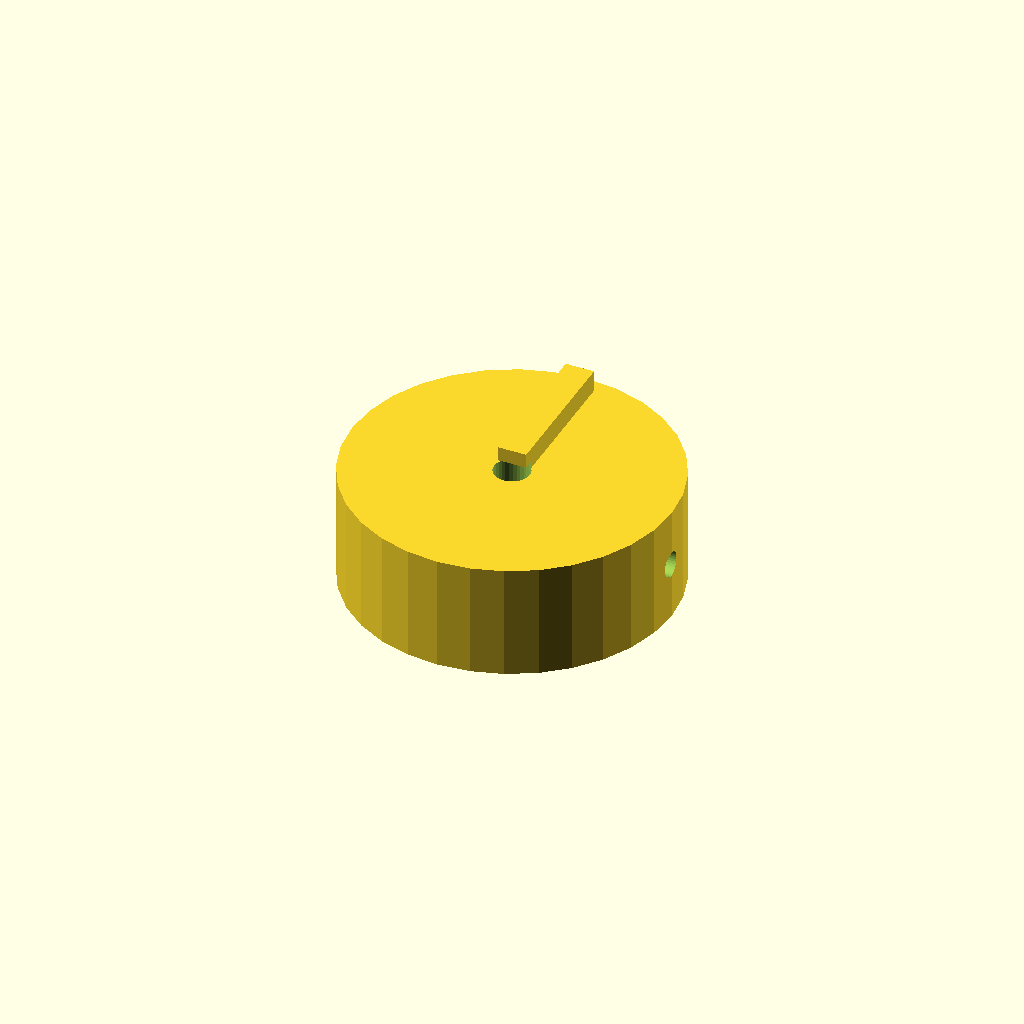
Cell 1: rendered with the file's own defaults.
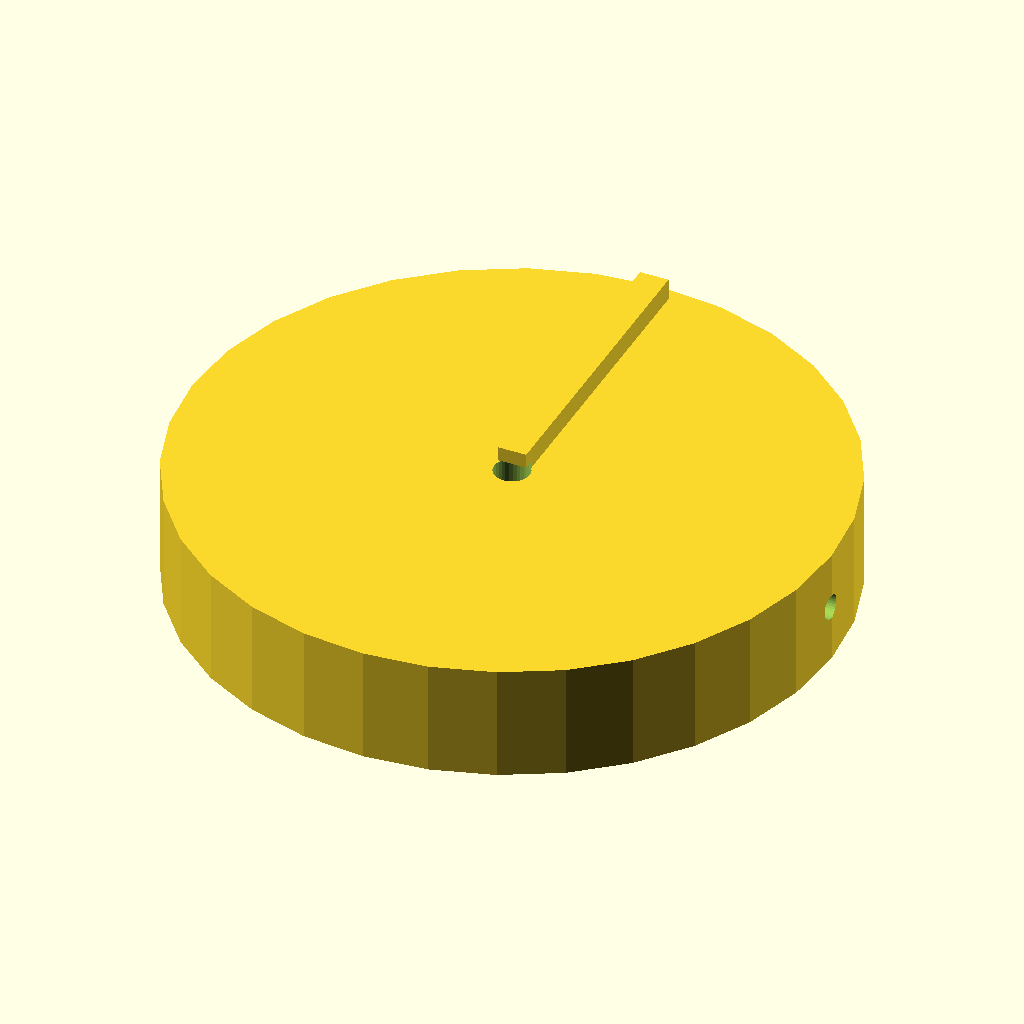
Cell 2: the same model with knob_d = 90.
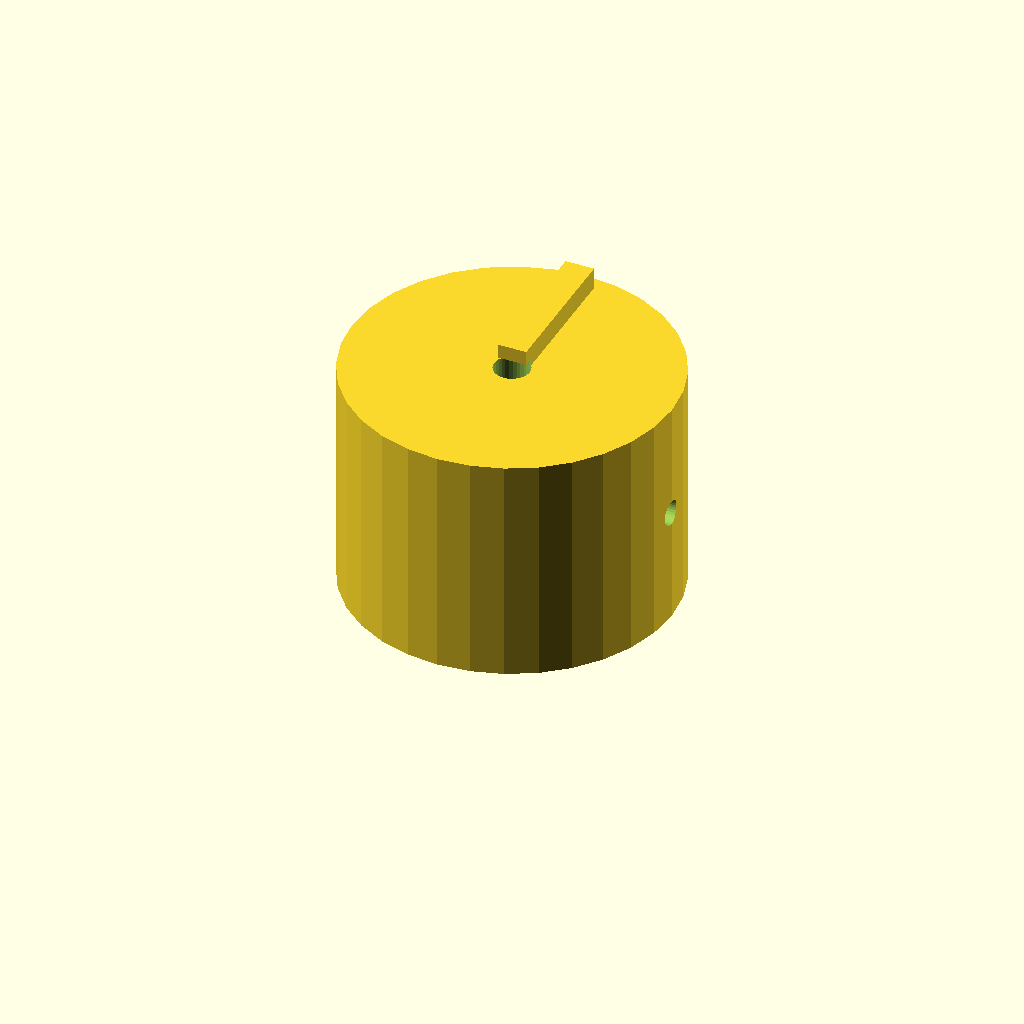
Cell 3 — knob_h set to 32, the other parameters unchanged.
One fixed orthographic camera (rotation 55°, 0°, 25°; colour scheme Cornfield) for every cell.
The OpenSCAD source (optional_data/data/solid2/controlknob/part_0170.scad):
$fn = 32;

// ----------------------------------------------------------------------
// Control knob: pointer knob
// ----------------------------------------------------------------------

// --- parameters (mm) ---
rib_w = 4;                // pointer rib width
rib_h = 4;                // pointer rib height
knob_d = 45;              // knob body diameter
knob_h = 16;              // knob body height
bore_d = 5;               // shaft bore diameter
set_d = 3.5;              // set screw bore diameter

rib_poke = rib_h - 1;  // rib height above the top
total_h = knob_h + rib_h - 1;  // overall height

difference() {
  union() {
    cylinder(h = knob_h, d = knob_d);
    translate([-rib_w / 2, 0, knob_h - 1])
      cube([rib_w, knob_d / 2 - 2, rib_h]);
  }
  translate([0, 0, -1]) cylinder(h = knob_h + 2, d = bore_d);
  translate([-1, 0, knob_h / 2]) rotate([0, 90, 0])
    cylinder(h = knob_d / 2 + bore_d / 2 + 2, d = set_d);}
Customizer parameters (derived from the source; name, type, default, range or options):
rib_w: number, default 4
rib_h: number, default 4
knob_d: number, default 45
knob_h: number, default 16
bore_d: number, default 5
set_d: number, default 3.5
